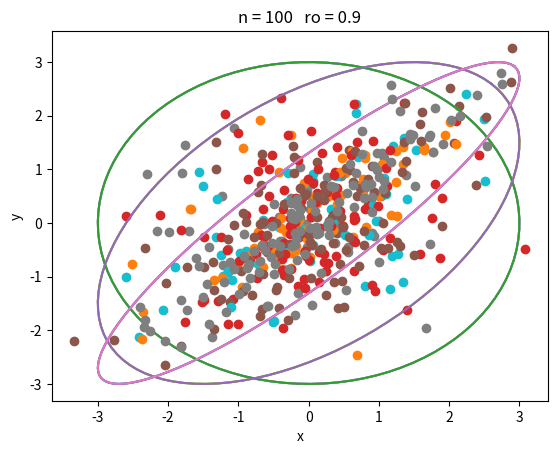

Generate this figure with matplotlib:
import scipy.stats as stats
import numpy as np
import math as m
from math import pi, cos, sin
from matplotlib import pyplot as plt

def r_Q(sample):
    n1 = n2 = n3 = n4 = 0
    med_x = 0
    med_y = 0
    for s in sample:
        if s[0] > med_x and s[1] > med_y:
            n1 += 1
        if s[0] < med_x and s[1] > med_y:
            n2 += 1
        if s[0] < med_x and s[1] < med_y:
            n3 += 1
        if s[0] > med_x and s[1] < med_y:
            n4 += 1
    return ((n1 + n3) - (n2 + n4))/len(sample)

def PrintAll(r_all, r_s_all, r_q_all):
    print('r ' + 'E(z) = ', round(np.mean(r_all), 3))
    print('r_S ' + 'E(z) = ', round(np.mean(r_s_all), 3))
    print('r_Q ' + 'E(z) = ', round(np.mean(r_q_all), 3))

    print('r ' + 'E(z^2) = ', round(np.mean([r_all[i] ** 2 for i in range(len(r_all))]), 3))
    print('r_S ' + 'E(z^2) = ', round(np.mean([r_s_all[i] ** 2 for i in range(len(r_s_all))]), 3))
    print('r_Q ' + 'E(z^2) = ', round(np.mean([r_q_all[i] ** 2 for i in range(len(r_q_all))]), 3))

    print('r ' + 'D(z) = ', round(np.var(r_all), 3))
    print('r_S ' + 'D(z) = ', round(np.var(r_s_all), 3))
    print('r_Q ' + 'D(z) = ', round(np.var(r_q_all), 3))

def DrawEllips(size, ro):
    sig_x = 1
    sig_y = 1
    # координаты центра
    u = 0
    v = 0
    #
    a = sig_x
    b = sig_y
    if sig_x ** 2 - sig_y ** 2 == 0:
        t_rot = pi / 4;
    else:
        t_rot = 0.5 * m.atan(2 * ro * sig_y * sig_x / (sig_x ** 2 - sig_y ** 2))

    a = sig_x ** 2 * m.cos(t_rot) ** 2 + ro * sig_x * sig_y * 1 + sig_y ** 2 * m.sin(t_rot) ** 2
    b = sig_x ** 2 * m.sin(t_rot) ** 2 - ro * sig_x * sig_y * 1 + sig_y ** 2 * m.cos(t_rot) ** 2
    sample = stats.multivariate_normal(mean=[0, 0], cov=[[sig_x, ro], [ro, sig_y]]).rvs(size=size)

    constant = 3
    a = a ** 0.5 * constant
    b = b ** 0.5 * constant

    t = np.linspace(0, 2 * pi, 100)
    Ellips = np.array([a * np.cos(t), b * np.sin(t)])
    R_rot = np.array([[cos(t_rot), -sin(t_rot)], [sin(t_rot), cos(t_rot)]])
    Ellips_rot = np.zeros((2, Ellips.shape[1]))
    for i in range(Ellips.shape[1]):
        Ellips_rot[:, i] = np.dot(R_rot, Ellips[:, i])

    plt.plot(u + Ellips_rot[0, :], v + Ellips_rot[1, :])
    plt.plot(sample.transpose()[0], sample.transpose()[1], 'o')
    plt.title("n = " + str(size) + "   ro = " + str(ro))
    plt.xlabel('x')
    plt.ylabel('y')
    plt.show()

#двумерные нормальные распределения
for size in [20, 60, 100]:
    print('size = ', size)
    for ro in [0, 0.5, 0.9]:
        print('ro = ', ro)
        r_s_all = []
        r_q_all = []
        r_all = []
        for i in range(1000):
            sample = stats.multivariate_normal(mean=[0, 0], cov=[[1, ro], [ro, 1]]).rvs(size=size)
            # коэффиценты корреляции
            r_all.append(stats.pearsonr(np.transpose(np.transpose(sample)[0]), np.transpose(sample)[1])[0])
            r_s_all.append(stats.spearmanr(sample)[0])
            r_q_all.append(r_Q(sample))
        PrintAll(r_all, r_s_all, r_q_all)
        DrawEllips(size, ro)

#смесь нормальных распределений
for size in [20, 60, 100]:
    print('size = ', size)
    r_s_all = []
    r_q_all = []
    r_all = []
    for i in range(1000):
        sample_1 = stats.multivariate_normal(mean=[0, 0], cov=[[1, 0.9], [0.9, 1]]).rvs(size=size)
        sample_2 = stats.multivariate_normal(mean=[0, 0], cov=[[10, -0.9], [-0.9, 10]]).rvs(size=size)
        sample = 0.9 * sample_1 + 0.1 * sample_2
        #коэффиценты корреляции
        r_all.append(stats.pearsonr(np.transpose(np.transpose(sample)[0]), np.transpose(sample)[1])[0])
        r_s_all.append(stats.spearmanr(sample)[0])
        r_q_all.append(r_Q(sample))
    PrintAll(r_all, r_s_all, r_q_all)
